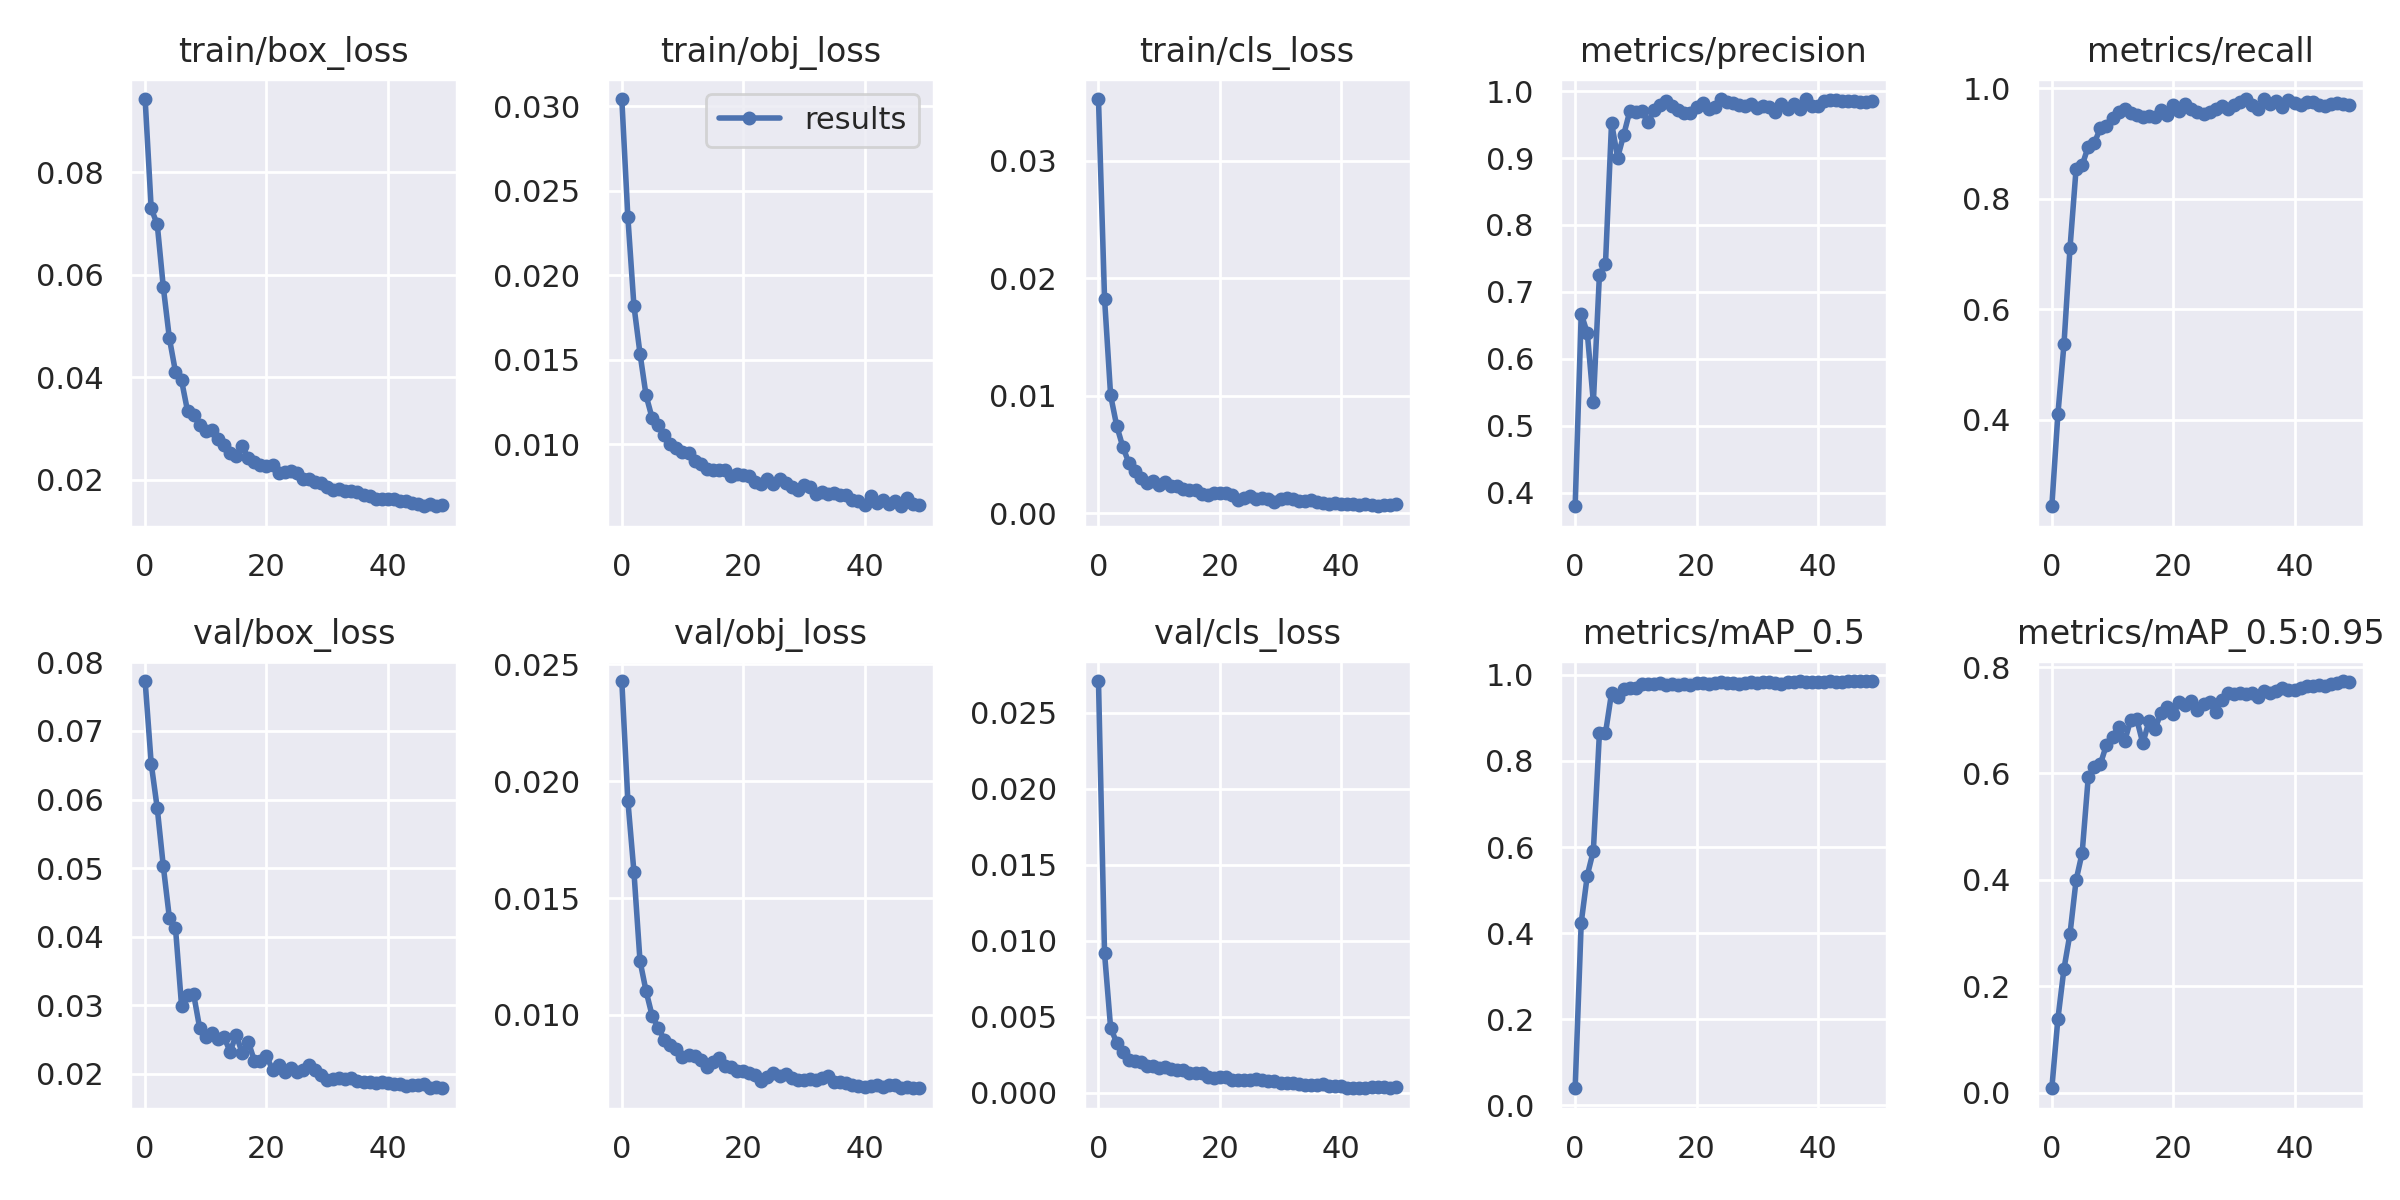

The data file committed next to this chart (first rows):
epoch, train/box_loss, train/obj_loss, train/cls_loss, metrics/precision, metrics/recall, metrics/mAP_0.5, metrics/mAP_0.5:0.95, val/box_loss, val/obj_loss, val/cls_loss, x/lr0, x/lr1, x/lr2
0, 0.09423, 0.03044, 0.03525, 0.3798, 0.2433, 0.03916, 0.008059, 0.07729, 0.02428, 0.02708, 0.07048, 0.00328, 0.00328
1, 0.0729, 0.02344, 0.01826, 0.6673, 0.41, 0.4241, 0.1386, 0.06525, 0.01916, 0.009178, 0.04034, 0.006483, 0.006483
2, 0.0698, 0.0182, 0.01003, 0.6387, 0.5362, 0.5338, 0.2326, 0.05872, 0.01612, 0.004285, 0.01008, 0.009553, 0.009553
3, 0.05752, 0.01537, 0.007443, 0.5354, 0.7113, 0.5913, 0.2989, 0.05023, 0.01231, 0.003307, 0.009406, 0.009406, 0.009406
4, 0.04758, 0.0129, 0.005664, 0.7257, 0.8541, 0.8652, 0.3994, 0.0427, 0.01102, 0.002672, 0.009406, 0.009406, 0.009406
5, 0.04109, 0.01156, 0.004288, 0.7423, 0.8603, 0.8648, 0.4506, 0.04129, 0.009964, 0.002181, 0.009208, 0.009208, 0.009208
6, 0.03941, 0.01115, 0.003612, 0.9527, 0.8942, 0.9583, 0.5926, 0.02994, 0.00946, 0.002093, 0.00901, 0.00901, 0.00901
7, 0.03337, 0.01059, 0.003003, 0.9006, 0.9005, 0.9492, 0.6126, 0.03141, 0.008946, 0.002019, 0.008812, 0.008812, 0.008812
8, 0.03263, 0.01004, 0.002544, 0.9347, 0.9277, 0.9684, 0.6176, 0.03155, 0.008737, 0.001788, 0.008614, 0.008614, 0.008614
9, 0.03067, 0.009784, 0.002731, 0.9699, 0.931, 0.9691, 0.6535, 0.02661, 0.008531, 0.001788, 0.008416, 0.008416, 0.008416
10, 0.02959, 0.009533, 0.002408, 0.9691, 0.9459, 0.9701, 0.6691, 0.0253, 0.008223, 0.001657, 0.008218, 0.008218, 0.008218
11, 0.02969, 0.009507, 0.002652, 0.9702, 0.9576, 0.9791, 0.6869, 0.02591, 0.00827, 0.001701, 0.00802, 0.00802, 0.00802
12, 0.02801, 0.009021, 0.002291, 0.9531, 0.9613, 0.9791, 0.6606, 0.02499, 0.008234, 0.001585, 0.007822, 0.007822, 0.007822
13, 0.02674, 0.008824, 0.0023, 0.9714, 0.9556, 0.9785, 0.7006, 0.02535, 0.008092, 0.001517, 0.007624, 0.007624, 0.007624
14, 0.02515, 0.008561, 0.002098, 0.9793, 0.9507, 0.9823, 0.7017, 0.0232, 0.007771, 0.001477, 0.007426, 0.007426, 0.007426
15, 0.02475, 0.008468, 0.001949, 0.9852, 0.9483, 0.9773, 0.6566, 0.02562, 0.008004, 0.001327, 0.007228, 0.007228, 0.007228
16, 0.02662, 0.008511, 0.001983, 0.9771, 0.9503, 0.9786, 0.6979, 0.02303, 0.008181, 0.00133, 0.00703, 0.00703, 0.00703
17, 0.02426, 0.008511, 0.001616, 0.9724, 0.9472, 0.9757, 0.6835, 0.02466, 0.007833, 0.001339, 0.006832, 0.006832, 0.006832
18, 0.02345, 0.008146, 0.00158, 0.9674, 0.9609, 0.9786, 0.714, 0.0219, 0.007766, 0.001027, 0.006634, 0.006634, 0.006634
19, 0.02282, 0.008279, 0.0017, 0.968, 0.9512, 0.9766, 0.7258, 0.02187, 0.00761, 0.001014, 0.006436, 0.006436, 0.006436
20, 0.02274, 0.008191, 0.00171, 0.9764, 0.9694, 0.9809, 0.7118, 0.02256, 0.007593, 0.001033, 0.006238, 0.006238, 0.006238
21, 0.02288, 0.008158, 0.0017, 0.982, 0.9586, 0.9816, 0.7336, 0.02057, 0.007532, 0.001035, 0.00604, 0.00604, 0.00604
22, 0.02134, 0.007758, 0.001525, 0.9729, 0.9707, 0.9795, 0.7294, 0.02124, 0.007438, 0.0008434, 0.005842, 0.005842, 0.005842
23, 0.02149, 0.007676, 0.001151, 0.9764, 0.9613, 0.9816, 0.7355, 0.02022, 0.007181, 0.0008518, 0.005644, 0.005644, 0.005644
24, 0.02171, 0.007961, 0.001333, 0.9882, 0.9569, 0.9836, 0.7185, 0.0208, 0.007356, 0.0008194, 0.005446, 0.005446, 0.005446
25, 0.02133, 0.007678, 0.001437, 0.9842, 0.9538, 0.9802, 0.7298, 0.02026, 0.007516, 0.000871, 0.005248, 0.005248, 0.005248
26, 0.0202, 0.007939, 0.001249, 0.9824, 0.9569, 0.9814, 0.7344, 0.0205, 0.007381, 0.0009138, 0.00505, 0.00505, 0.00505
27, 0.02022, 0.00769, 0.001324, 0.9796, 0.963, 0.9801, 0.7147, 0.02123, 0.00747, 0.0008466, 0.004852, 0.004852, 0.004852
28, 0.01956, 0.007498, 0.001228, 0.9775, 0.9683, 0.9822, 0.7388, 0.02053, 0.00731, 0.0007913, 0.004654, 0.004654, 0.004654
29, 0.01931, 0.007295, 0.0009895, 0.9801, 0.963, 0.9836, 0.7514, 0.0198, 0.007215, 0.0007656, 0.004456, 0.004456, 0.004456
30, 0.01869, 0.007584, 0.001169, 0.9744, 0.9691, 0.9822, 0.7491, 0.01907, 0.007236, 0.0006421, 0.004258, 0.004258, 0.004258
31, 0.01806, 0.007459, 0.001259, 0.978, 0.9747, 0.9836, 0.752, 0.01924, 0.007264, 0.0006215, 0.00406, 0.00406, 0.00406
32, 0.0183, 0.007073, 0.001204, 0.9762, 0.98, 0.9828, 0.7497, 0.01933, 0.007228, 0.0006435, 0.003862, 0.003862, 0.003862
33, 0.01778, 0.007195, 0.001064, 0.9686, 0.9688, 0.9811, 0.7512, 0.01919, 0.007311, 0.0005954, 0.003664, 0.003664, 0.003664
34, 0.01775, 0.007047, 0.001028, 0.9807, 0.962, 0.9799, 0.7438, 0.01938, 0.007384, 0.0005301, 0.003466, 0.003466, 0.003466
35, 0.01763, 0.007127, 0.001086, 0.9733, 0.9802, 0.9831, 0.7548, 0.01893, 0.007148, 0.000551, 0.003268, 0.003268, 0.003268
36, 0.01702, 0.006982, 0.0009117, 0.9808, 0.9717, 0.9832, 0.752, 0.01879, 0.007127, 0.000509, 0.00307, 0.00307, 0.00307
37, 0.01679, 0.006991, 0.0009009, 0.9734, 0.9773, 0.9851, 0.7559, 0.01872, 0.007103, 0.0005736, 0.002872, 0.002872, 0.002872
38, 0.01636, 0.006713, 0.0007943, 0.9876, 0.9656, 0.9847, 0.7604, 0.01859, 0.007014, 0.0004788, 0.002674, 0.002674, 0.002674
39, 0.01632, 0.006634, 0.0008609, 0.9776, 0.9783, 0.9847, 0.7561, 0.01874, 0.006951, 0.0004363, 0.002476, 0.002476, 0.002476
40, 0.0163, 0.006388, 0.0007748, 0.9771, 0.9722, 0.9845, 0.756, 0.0187, 0.006929, 0.0004247, 0.002278, 0.002278, 0.002278
41, 0.01621, 0.00696, 0.0007903, 0.9858, 0.9691, 0.9835, 0.7601, 0.01852, 0.006958, 0.0003553, 0.00208, 0.00208, 0.00208
42, 0.0159, 0.006518, 0.0007473, 0.9868, 0.9753, 0.9851, 0.765, 0.01845, 0.006999, 0.0003251, 0.001882, 0.001882, 0.001882
43, 0.01593, 0.006734, 0.0007355, 0.9869, 0.975, 0.9848, 0.7642, 0.01821, 0.006904, 0.0003086, 0.001684, 0.001684, 0.001684
44, 0.01549, 0.006459, 0.0007986, 0.9846, 0.9699, 0.9847, 0.7664, 0.01832, 0.006993, 0.0003554, 0.001486, 0.001486, 0.001486
45, 0.01523, 0.006657, 0.0007166, 0.985, 0.9677, 0.9853, 0.7639, 0.0183, 0.007018, 0.0003818, 0.001288, 0.001288, 0.001288
46, 0.01501, 0.006342, 0.0005891, 0.985, 0.9719, 0.9859, 0.768, 0.01852, 0.006884, 0.0004104, 0.00109, 0.00109, 0.00109
47, 0.01534, 0.006824, 0.0006662, 0.9834, 0.9722, 0.9858, 0.7701, 0.01794, 0.006902, 0.0003731, 0.000892, 0.000892, 0.000892
48, 0.01487, 0.006501, 0.0007008, 0.9841, 0.9711, 0.9859, 0.7738, 0.01801, 0.006871, 0.0003468, 0.000694, 0.000694, 0.000694
49, 0.01519, 0.006426, 0.0008114, 0.9847, 0.9691, 0.9858, 0.7711, 0.01787, 0.006867, 0.0003625, 0.000496, 0.000496, 0.000496
